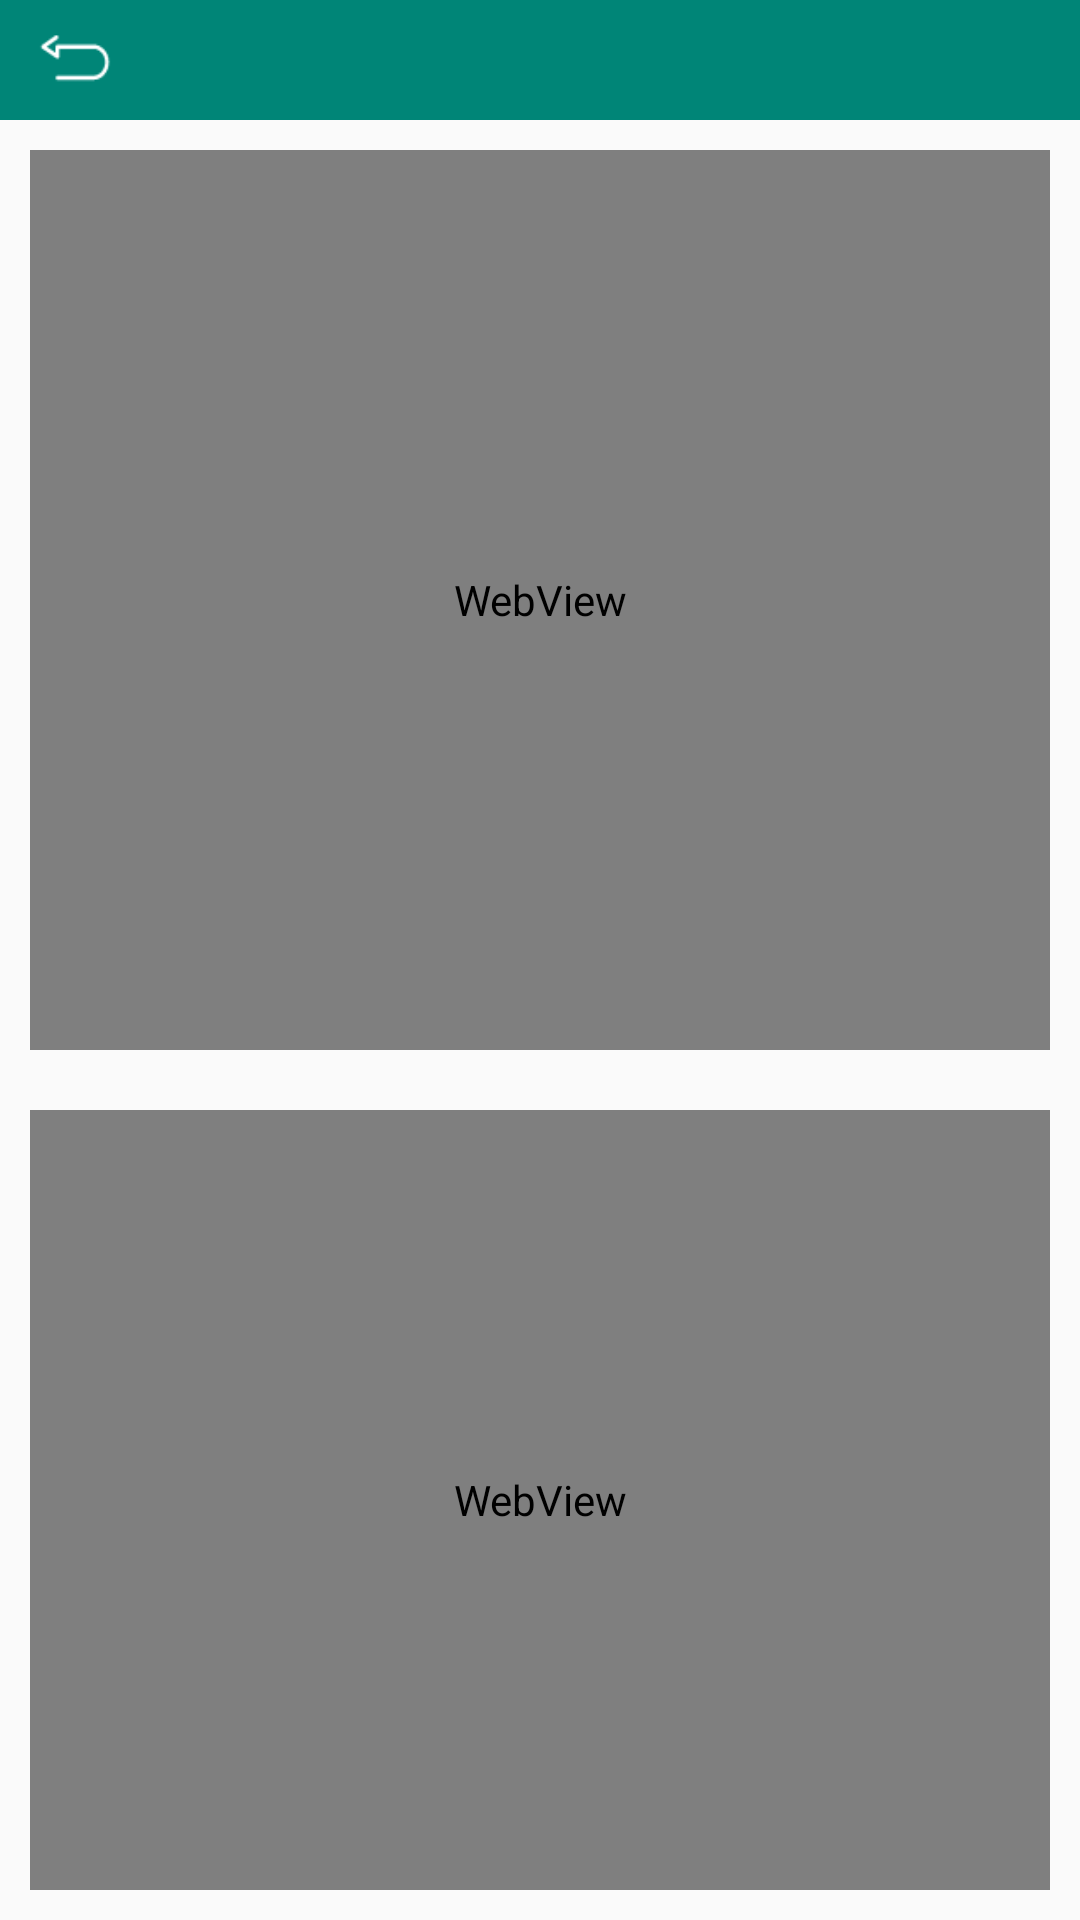

Produce the Android XML layout that renders to this screen, including the resource entries it uses.
<!-- AndroidManifest.xml: application theme AppTheme -->
<!-- res/layout/activity_android_ichart_js.xml -->
<?xml version="1.0" encoding="utf-8"?>
<RelativeLayout xmlns:android="http://schemas.android.com/apk/res/android"
    xmlns:app="http://schemas.android.com/apk/res-auto"
    xmlns:tools="http://schemas.android.com/tools"
    android:layout_width="match_parent"
    android:layout_height="match_parent"
    android:orientation="vertical"
    tools:context=".activity.AndroidIChartJSActivity">

    <include android:id="@+id/nav_bar"
        layout="@layout/action_bar"/>

    <WebView
        android:id="@+id/weView_barChart3D"
        android:layout_below="@+id/nav_bar"
        android:layout_width="match_parent"
        android:layout_height="300dp"
        android:background="@android:color/white"
        android:layout_margin="10dp"/>
    <WebView
        android:id="@+id/weView_pieChart3D"
        android:layout_below="@+id/weView_barChart3D"
        android:layout_width="match_parent"
        android:layout_height="300dp"
        android:background="@android:color/white"
        android:layout_margin="10dp"/>

</RelativeLayout>
<!-- res/layout/action_bar.xml (included above) -->
<?xml version="1.0" encoding="utf-8"?>
<RelativeLayout xmlns:android="http://schemas.android.com/apk/res/android"
    android:layout_width="match_parent"
    android:layout_height="40dp"
    android:background="@color/colorPrimary">

    <ImageView
        android:id="@+id/nav_back"
        android:layout_width="30dp"
        android:layout_height="30dp"
        android:layout_alignParentLeft="true"
        android:layout_centerVertical="true"
        android:layout_marginLeft="10dp"
        android:src="@mipmap/back" />

    <TextView
        android:id="@+id/nav_title"
        android:layout_width="wrap_content"
        android:layout_height="wrap_content"
        android:layout_centerInParent="true"
        android:layout_centerVertical="true"
        android:textColor="@android:color/white"
        android:textSize="18dp" />
</RelativeLayout>
<!-- resources referenced by this layout -->
<resources>
  <color name="colorPrimary">#008577</color>
  <!-- mipmap back: png bitmap (mipmap-mdpi, 684 bytes) -->
  <style name="AppTheme" parent="Theme.AppCompat.Light.DarkActionBar">
                  
                 
          <item name="colorPrimary">@color/colorPrimary</item>
                 
          <item name="colorPrimaryDark">@color/colorPrimaryDark</item>
                 
          <item name="colorAccent">@color/colorAccent</item>
                 
          <item name="android:windowActionBar">false</item>
                 
          <item name="android:windowNoTitle">true</item>
             
      </style>
  <color name="colorPrimaryDark">#00574B</color>
  <color name="colorAccent">#D81B60</color>
</resources>
